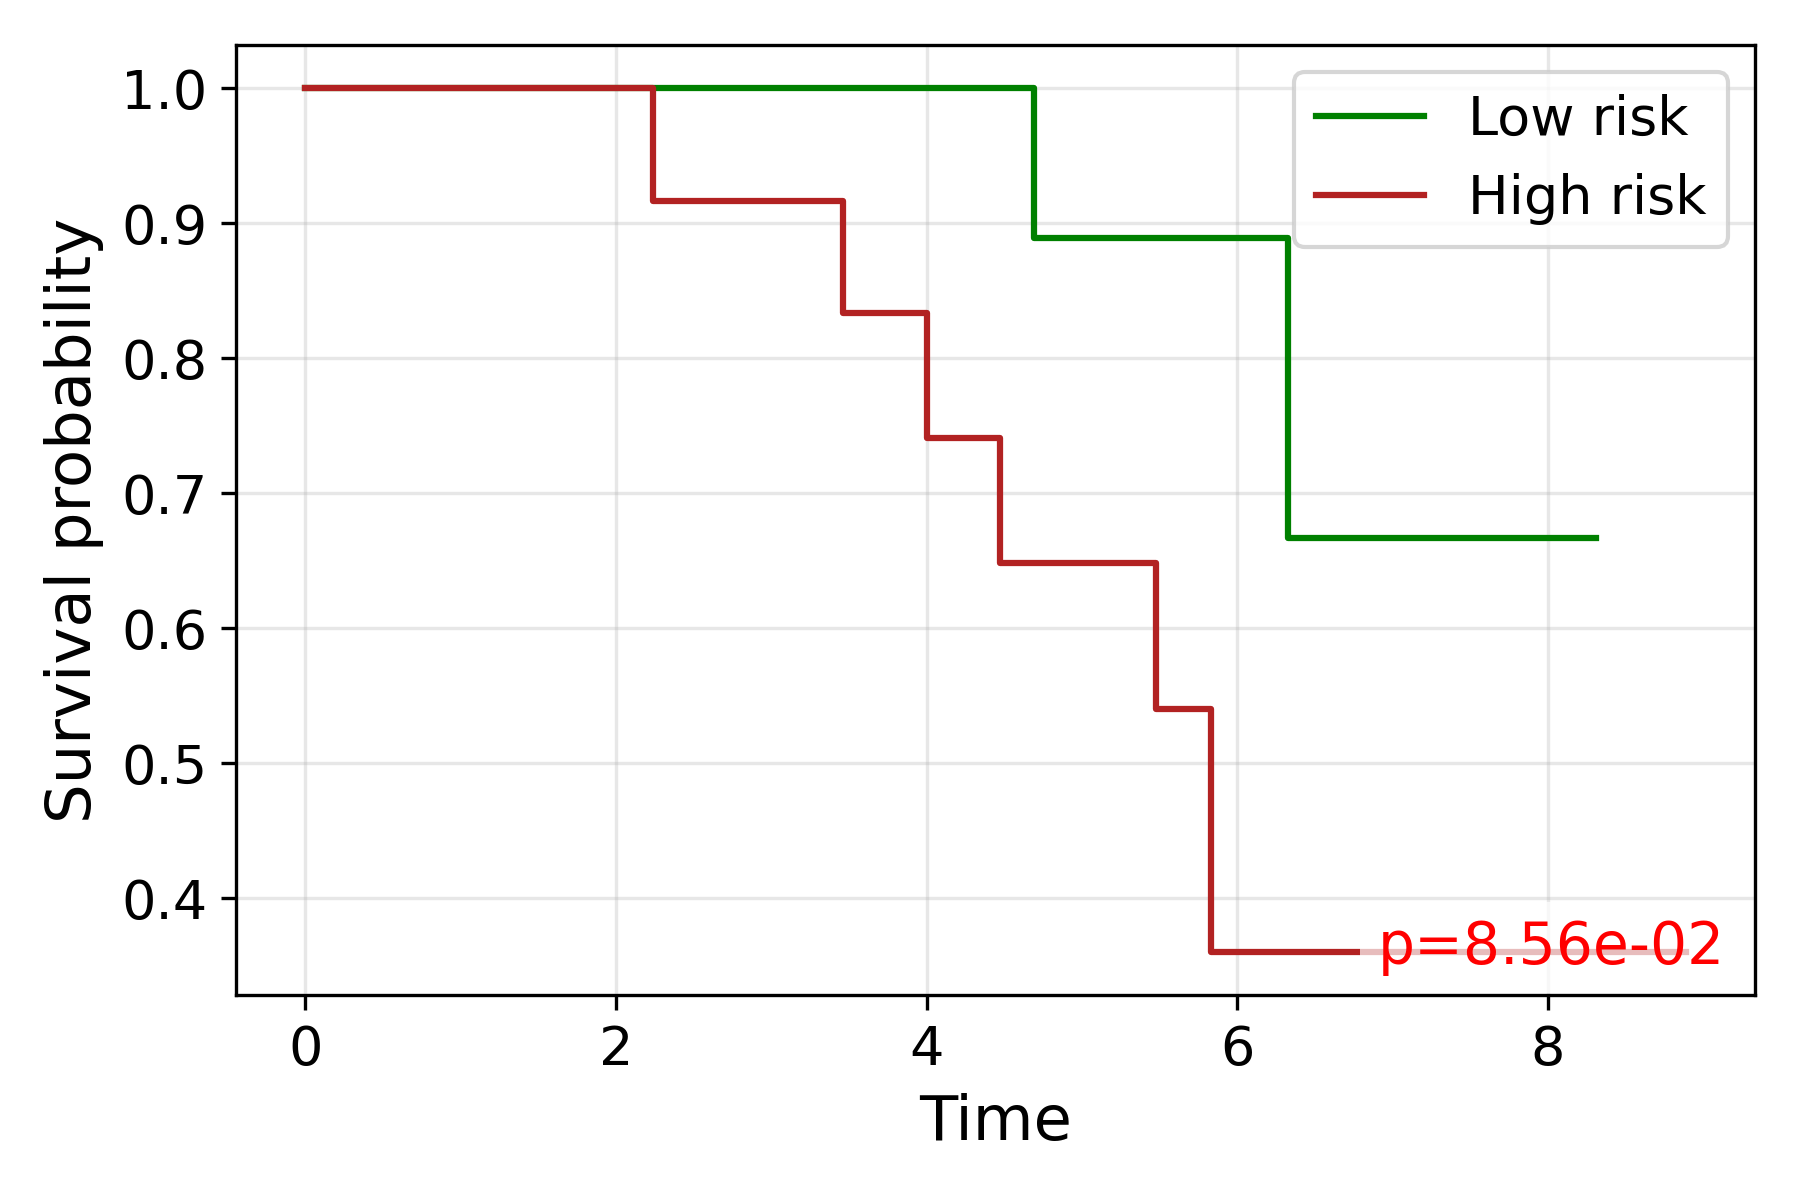

The data file committed next to this chart (first rows):
time, S_low, S_high
0.0, 1.0, 1.0
2.236, , 0.9167
3.464, , 0.8333
3.606, 1.0, 
3.742, , 0.8333
3.873, 1.0, 
4.0, , 0.7407
4.472, , 0.6481
4.69, 0.8889, 
5.0, , 0.6481
5.385, 0.8889, 
5.477, 0.8889, 0.5401
5.745, 0.8889, 0.5401
5.831, , 0.3601
6.245, 0.8889, 
6.325, 0.6667, 
7.348, , 0.3601
7.483, 0.6667, 
7.81, 0.6667, 
8.307, 0.6667, 
8.888, , 0.3601
